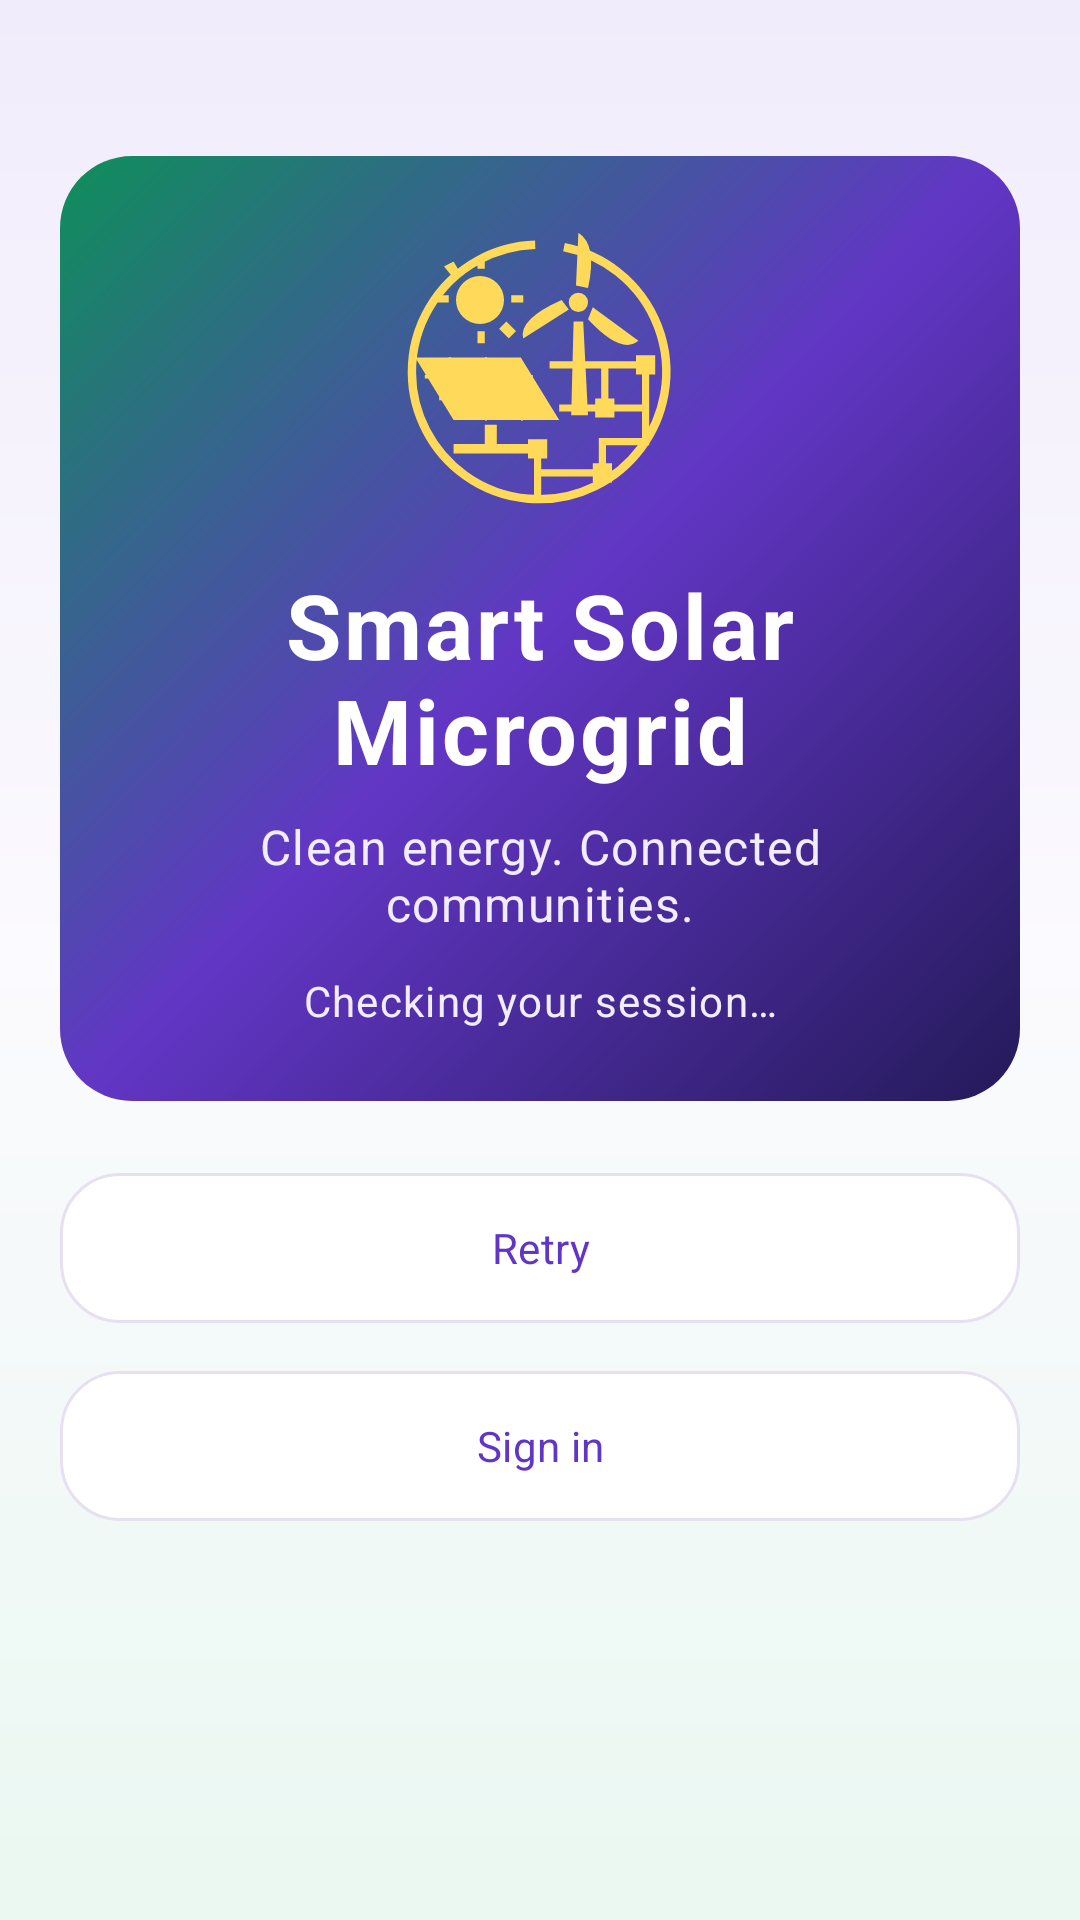

Here is an Android app screen rendered from its layout file. Give the layout XML and the strings, colors and styles it references.
<!-- AndroidManifest.xml: application theme Theme.SmartSolarMicrogrid -->
<!-- res/layout/activity_splash.xml -->
<?xml version='1.0' encoding='utf-8'?>
<LinearLayout xmlns:android="http://schemas.android.com/apk/res/android" xmlns:app="http://schemas.android.com/apk/res-auto" android:layout_width="match_parent" android:layout_height="match_parent" android:orientation="vertical" android:background="@drawable/solar_screen_background">
    <androidx.core.widget.NestedScrollView android:scrollbars="vertical" android:fadeScrollbars="true" android:scrollbarStyle="insideOverlay" android:scrollbarSize="4dp" android:scrollbarThumbVertical="@drawable/solar_scroll_thumb" android:id="@+id/screenScroll" android:layout_width="match_parent" android:layout_height="0dp" android:layout_weight="1" android:fillViewport="true" android:clipToPadding="false" android:padding="@dimen/screen_padding">
        <LinearLayout android:layout_width="match_parent" android:layout_height="wrap_content" android:orientation="vertical">
            <LinearLayout android:layout_width="match_parent" android:layout_height="wrap_content" android:orientation="vertical" android:gravity="center_horizontal" android:background="@drawable/solar_hero_card" android:padding="@dimen/space_xl" android:layout_marginTop="@dimen/space_xxl" android:layout_marginBottom="@dimen/space_lg">
                <ImageView android:layout_width="@dimen/logo_size" android:layout_height="@dimen/logo_size" android:layout_marginBottom="@dimen/space_lg" android:src="@drawable/ic_solar_brand" app:tint="@color/solar_accent" android:importantForAccessibility="no" />
                <TextView android:layout_width="match_parent" android:layout_height="wrap_content" android:textAppearance="@style/Solar.Text.Hero" android:textColor="@color/solar_surface" android:text="@string/app_name" android:layout_marginBottom="@dimen/space_sm" android:gravity="center" />
                <TextView android:layout_width="match_parent" android:layout_height="wrap_content" android:textAppearance="@style/Solar.Text.Body" android:textColor="#F1ECFF" android:text="@string/clean_energy_tagline" android:layout_marginBottom="@dimen/space_md" android:gravity="center" />
                <TextView android:layout_width="match_parent" android:layout_height="wrap_content" android:textAppearance="@style/Solar.Text.Support" android:textColor="#F1ECFF" android:text="@string/checking_session" android:gravity="center" />
            </LinearLayout>
            <com.google.android.material.progressindicator.CircularProgressIndicator android:id="@+id/progressBar" android:layout_width="wrap_content" android:layout_height="wrap_content" android:layout_gravity="center_horizontal" android:indeterminate="true" android:visibility="gone" app:indicatorSize="@dimen/progress_size" />
            <TextView android:id="@+id/messageText" android:layout_width="match_parent" android:layout_height="wrap_content" android:textAppearance="@style/Solar.Text.Body" android:layout_marginBottom="@dimen/space_md" android:accessibilityLiveRegion="polite" android:padding="@dimen/space_lg" android:background="@drawable/solar_banner_info" android:visibility="gone" />
            <com.google.android.material.button.MaterialButton android:id="@+id/retryButton" style="@style/Widget.Solar.Button.Secondary" android:layout_width="match_parent" android:layout_height="wrap_content" android:text="@string/retry_action" />
            <com.google.android.material.button.MaterialButton android:id="@+id/signInButton" style="@style/Widget.Solar.Button.Secondary" android:layout_width="match_parent" android:layout_height="wrap_content" android:text="@string/sign_in" />
        </LinearLayout>
    </androidx.core.widget.NestedScrollView>
</LinearLayout>
<!-- resources referenced by this layout -->
<resources>
  <color name="solar_accent">#FFD95A</color>
  <color name="solar_surface">#FFFFFF</color>
  <dimen name="logo_size">96dp</dimen>
  <dimen name="progress_size">32dp</dimen>
  <dimen name="screen_padding">20dp</dimen>
  <dimen name="space_lg">16dp</dimen>
  <dimen name="space_md">12dp</dimen>
  <dimen name="space_sm">8dp</dimen>
  <dimen name="space_xl">24dp</dimen>
  <dimen name="space_xxl">32dp</dimen>
  <!-- drawable solar_hero_card (drawable) -->
  <shape xmlns:android="http://schemas.android.com/apk/res/android" android:shape="rectangle">
      <gradient android:angle="135" android:startColor="#241A59" android:centerColor="#6236C5" android:endColor="#0E8F5A" />
      <corners android:radius="@dimen/card_radius" />
  </shape>
  <!-- drawable solar_screen_background (drawable) -->
  <shape xmlns:android="http://schemas.android.com/apk/res/android">
      <gradient
          android:angle="270"
          android:startColor="#F1ECFB"
          android:centerColor="#FBFAFE"
          android:endColor="#EAF8F1" />
  </shape>
  <!-- drawable solar_scroll_thumb (drawable) -->
  <shape xmlns:android="http://schemas.android.com/apk/res/android"><solid android:color="@color/solar_primary" /><corners android:radius="3dp" /><size android:width="4dp" /></shape>
  <string name="app_name">Smart Solar Microgrid</string>
  <string name="checking_session">Checking your session…</string>
  <string name="clean_energy_tagline">Clean energy. Connected communities.</string>
  <string name="retry_action">Retry</string>
  <string name="sign_in">Sign in</string>
  <style name="Solar.Text.Body" parent="TextAppearance.Material3.BodyLarge"><item name="android:textSize">@dimen/body_size</item><item name="android:lineSpacingExtra">3dp</item><item name="android:textColor">@color/solar_text_primary</item></style>
  <style name="Solar.Text.Hero" parent="Solar.Text.Title"><item name="android:textSize">30sp</item><item name="android:lineSpacingExtra">2dp</item></style>
  <style name="Solar.Text.Support" parent="Solar.Text.Body"><item name="android:textSize">@dimen/support_size</item><item name="android:textColor">@color/solar_text_secondary</item></style>
  <style name="Widget.Solar.Button.Secondary" parent="Widget.Solar.Button"><item name="backgroundTint">@color/solar_surface</item><item name="android:textColor">@color/solar_primary</item><item name="strokeColor">@color/solar_border</item><item name="strokeWidth">@dimen/border_width</item><item name="elevation">0dp</item></style>
  <color name="solar_primary">#6236C5</color>
  <color name="solar_background">#F7F5FC</color>
  <dimen name="card_radius">24dp</dimen>
  <dimen name="body_size">16sp</dimen>
  <color name="solar_text_primary">#11152E</color>
  <style name="Solar.Text.Title" parent="Solar.Text.Body"><item name="android:textSize">@dimen/title_size</item><item name="android:fontFamily">sans-serif-medium</item><item name="android:textStyle">bold</item><item name="android:textColor">@color/solar_primary_dark</item></style>
  <dimen name="support_size">14sp</dimen>
  <color name="solar_text_secondary">#706782</color>
  <color name="solar_border">#E6E0F1</color>
  <dimen name="border_width">1dp</dimen>
  <color name="solar_primary_light">#F0EAFF</color>
  <color name="solar_success">#0E8F5A</color>
  <color name="solar_error">#AD3039</color>
  <color name="solar_background_soft">#EFF8F3</color>
  <dimen name="title_size">28sp</dimen>
  <color name="solar_primary_dark">#171536</color>
  <dimen name="control_radius">20dp</dimen>
  <dimen name="space_xs">4dp</dimen>
  <style name="Solar.NavIndicator" parent="Widget.Material3.BottomNavigationView.ActiveIndicator"><item name="android:color">@color/solar_primary_light</item></style>
  <style name="Solar.NavLabel" parent="TextAppearance.Material3.LabelMedium"><item name="android:fontFamily">sans-serif-medium</item><item name="android:textSize">12sp</item></style>
</resources>
